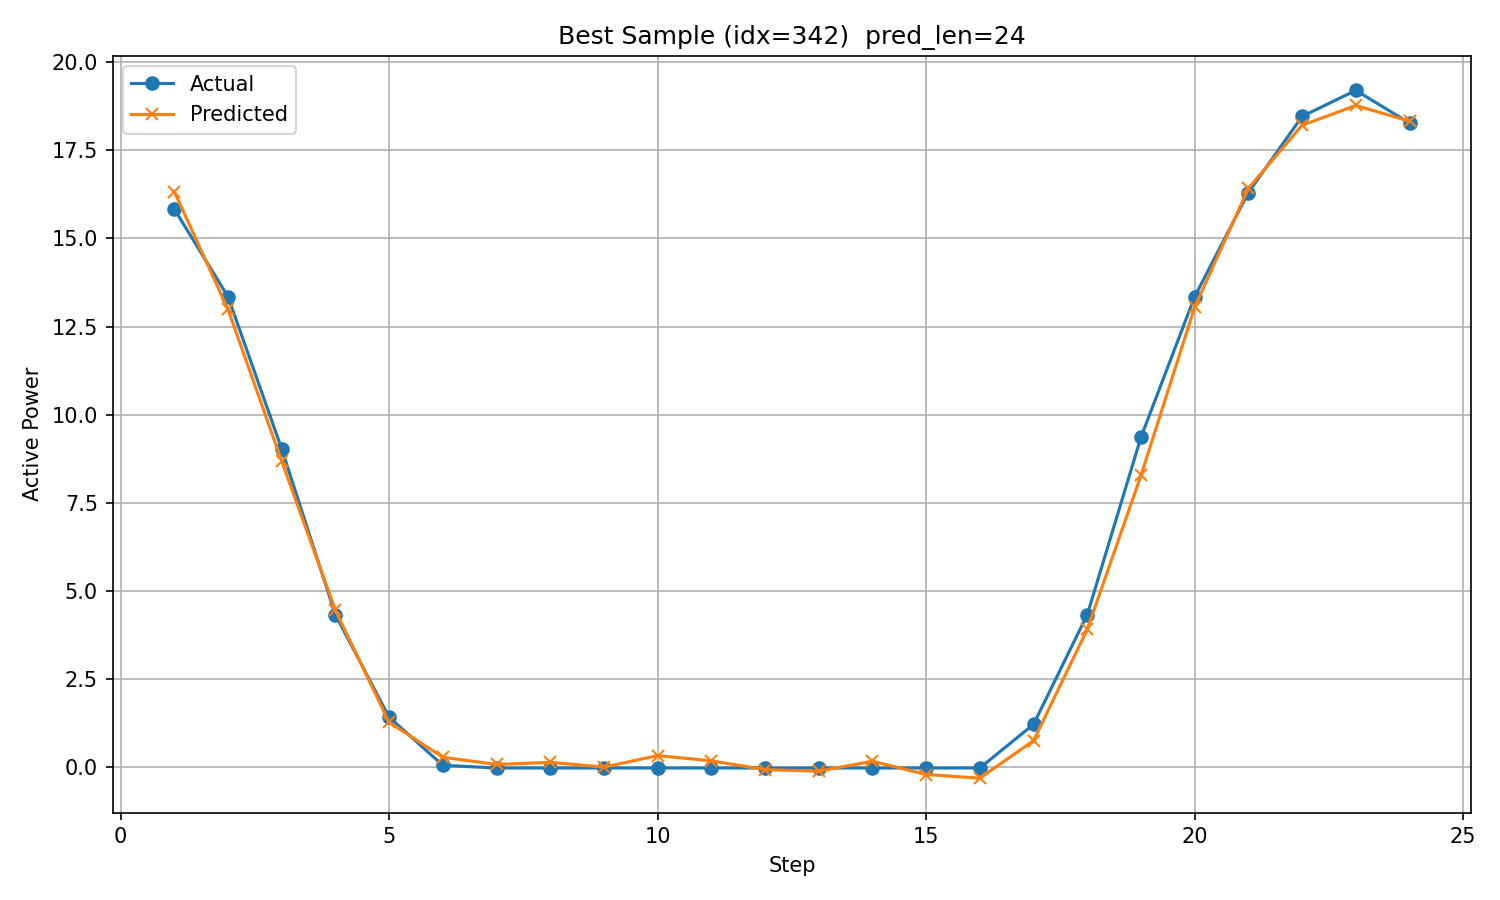

Values plotted in this chart, from the file beside it:
timestamp, step, actual, predicted
2019/12/9 14:00, 1, 15.83, 16.33
2019/12/9 15:00, 2, 13.35, 12.99
2019/12/9 16:00, 3, 9.03, 8.685
2019/12/9 17:00, 4, 4.325, 4.451
2019/12/9 18:00, 5, 1.419, 1.274
2019/12/9 19:00, 6, 0.05453, 0.2833
2019/12/9 20:00, 7, -0.02177, 0.07847
2019/12/9 21:00, 8, -0.02165, 0.1386
2019/12/9 22:00, 9, -0.02157, 0.004538
2019/12/9 23:00, 10, -0.02146, 0.329
2019/12/10 0:00, 11, -0.02131, 0.1813
2019/12/10 1:00, 12, -0.02155, -0.06798
2019/12/10 2:00, 13, -0.02151, -0.1116
2019/12/10 3:00, 14, -0.02154, 0.1698
2019/12/10 4:00, 15, -0.02169, -0.2068
2019/12/10 5:00, 16, -0.02081, -0.311
2019/12/10 6:00, 17, 1.218, 0.7552
2019/12/10 7:00, 18, 4.329, 3.913
2019/12/10 8:00, 19, 9.363, 8.278
2019/12/10 9:00, 20, 13.35, 13.05
2019/12/10 10:00, 21, 16.3, 16.42
2019/12/10 11:00, 22, 18.46, 18.21
2019/12/10 12:00, 23, 19.2, 18.77
2019/12/10 13:00, 24, 18.27, 18.33
